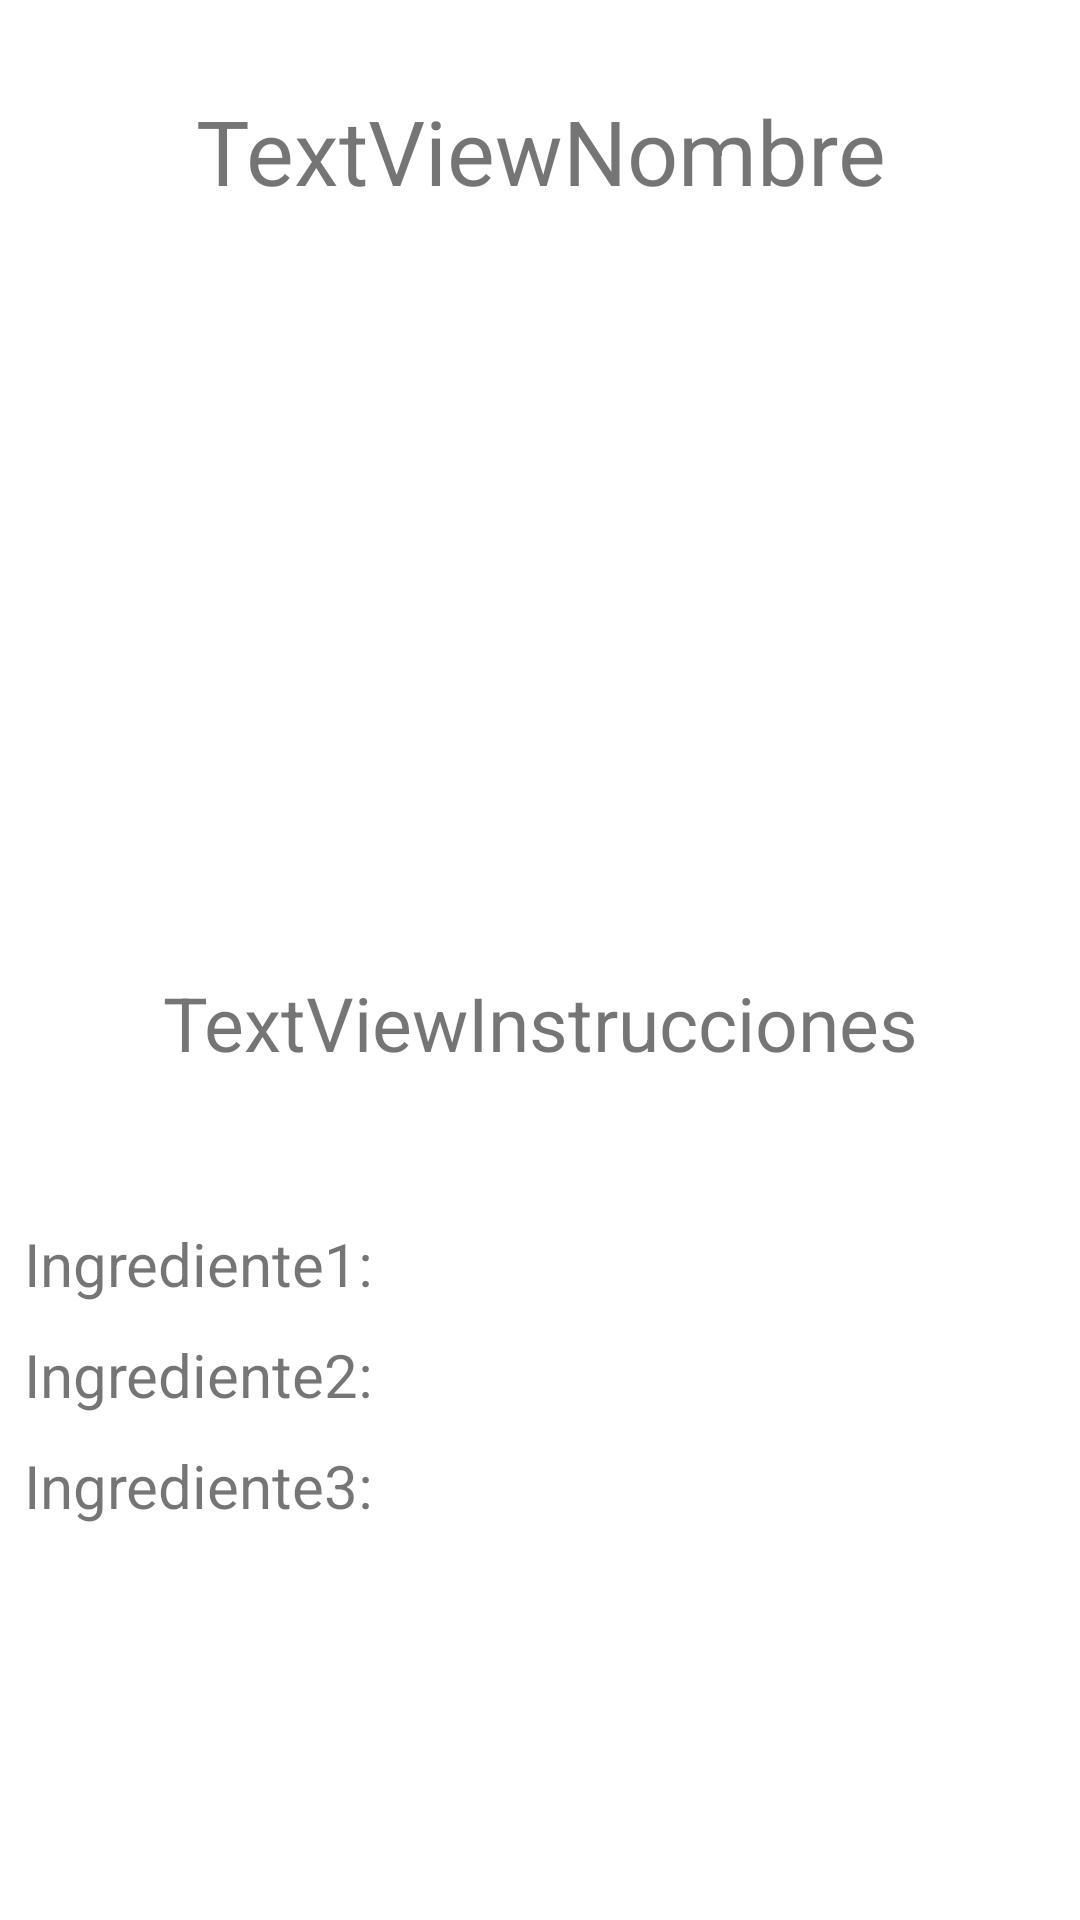

Layout XML and referenced resources for this Android screen:
<!-- AndroidManifest.xml: application theme Theme.TheCockteilApp -->
<!-- res/layout/activity_cockteil_info.xml -->
<?xml version="1.0" encoding="utf-8"?>
<androidx.constraintlayout.widget.ConstraintLayout xmlns:android="http://schemas.android.com/apk/res/android"
    xmlns:app="http://schemas.android.com/apk/res-auto"
    xmlns:tools="http://schemas.android.com/tools"
    android:layout_width="match_parent"
    android:layout_height="match_parent"
    tools:context=".CocktailInfo">

    <ImageView
        android:id="@+id/imageViewCockteil"
        android:layout_width="300dp"
        android:layout_height="200dp"
        android:layout_marginTop="100dp"
        android:scaleType="centerCrop"
        app:layout_constraintEnd_toEndOf="parent"
        app:layout_constraintStart_toStartOf="parent"
        app:layout_constraintTop_toTopOf="parent"
        app:srcCompat="@drawable/ic_launcher_background" />

    <TextView
        android:id="@+id/textViewInstrucciones"
        android:layout_width="wrap_content"
        android:layout_height="wrap_content"
        android:layout_marginTop="24dp"
        android:gravity="center"
        android:text="TextViewInstrucciones"
        android:textSize="25dp"
        app:layout_constraintEnd_toEndOf="parent"
        app:layout_constraintStart_toStartOf="parent"
        app:layout_constraintTop_toBottomOf="@+id/imageViewCockteil" />

    <TextView
        android:id="@+id/textViewNombre"
        android:layout_width="wrap_content"
        android:layout_height="wrap_content"
        android:text="TextViewNombre"
        android:textSize="30dp"
        android:gravity="center"
        app:layout_constraintBottom_toTopOf="@+id/imageViewCockteil"
        app:layout_constraintEnd_toEndOf="parent"
        app:layout_constraintStart_toStartOf="parent"
        app:layout_constraintTop_toTopOf="parent" />

    <LinearLayout
        android:layout_width="match_parent"
        android:layout_height="wrap_content"
        android:layout_marginStart="8dp"
        android:layout_marginTop="50dp"
        android:layout_marginEnd="8dp"
        android:orientation="vertical"
        app:layout_constraintEnd_toEndOf="parent"
        app:layout_constraintStart_toStartOf="parent"
        app:layout_constraintTop_toBottomOf="@+id/textViewInstrucciones">

        <TextView
           android:id="@+id/textviewIngrediente1"
            android:layout_width="wrap_content"
            android:layout_height="wrap_content"
            android:layout_marginBottom="10dp"
            android:text="Ingrediente1: "
            android:textSize="20dp"/>

        <TextView
            android:id="@+id/textviewIngrediente2"
            android:layout_width="wrap_content"
            android:layout_height="wrap_content"
            android:layout_marginBottom="10dp"
            android:text="Ingrediente2: "
            android:textSize="20dp"/>

        <TextView
            android:id="@+id/textviewIngrediente3"
            android:layout_width="wrap_content"
            android:layout_height="wrap_content"
            android:text="Ingrediente3: "
            android:textSize="20dp"/>


    </LinearLayout>

</androidx.constraintlayout.widget.ConstraintLayout>
<!-- resources referenced by this layout -->
<resources>
  <style name="Theme.TheCockteilApp" parent="Theme.MaterialComponents.DayNight.DarkActionBar">
          
          <item name="colorPrimary">@color/purple_500</item>
          <item name="colorPrimaryVariant">@color/purple_700</item>
          <item name="colorOnPrimary">@color/white</item>
          
          <item name="colorSecondary">@color/teal_200</item>
          <item name="colorSecondaryVariant">@color/teal_700</item>
          <item name="colorOnSecondary">@color/black</item>
          
          <item name="android:statusBarColor">?attr/colorPrimaryVariant</item>
          
      </style>
  <!-- not gathered from this repository: default colours our renderer supplied (Android Studio template values) -->
  <color name="purple_500">#FF6200EE</color>
  <color name="purple_700">#FF3700B3</color>
  <color name="teal_200">#FF03DAC5</color>
  <color name="teal_700">#FF018786</color>
  <color name="black">#FF000000</color>
  <color name="white">#FFFFFFFF</color>
</resources>
